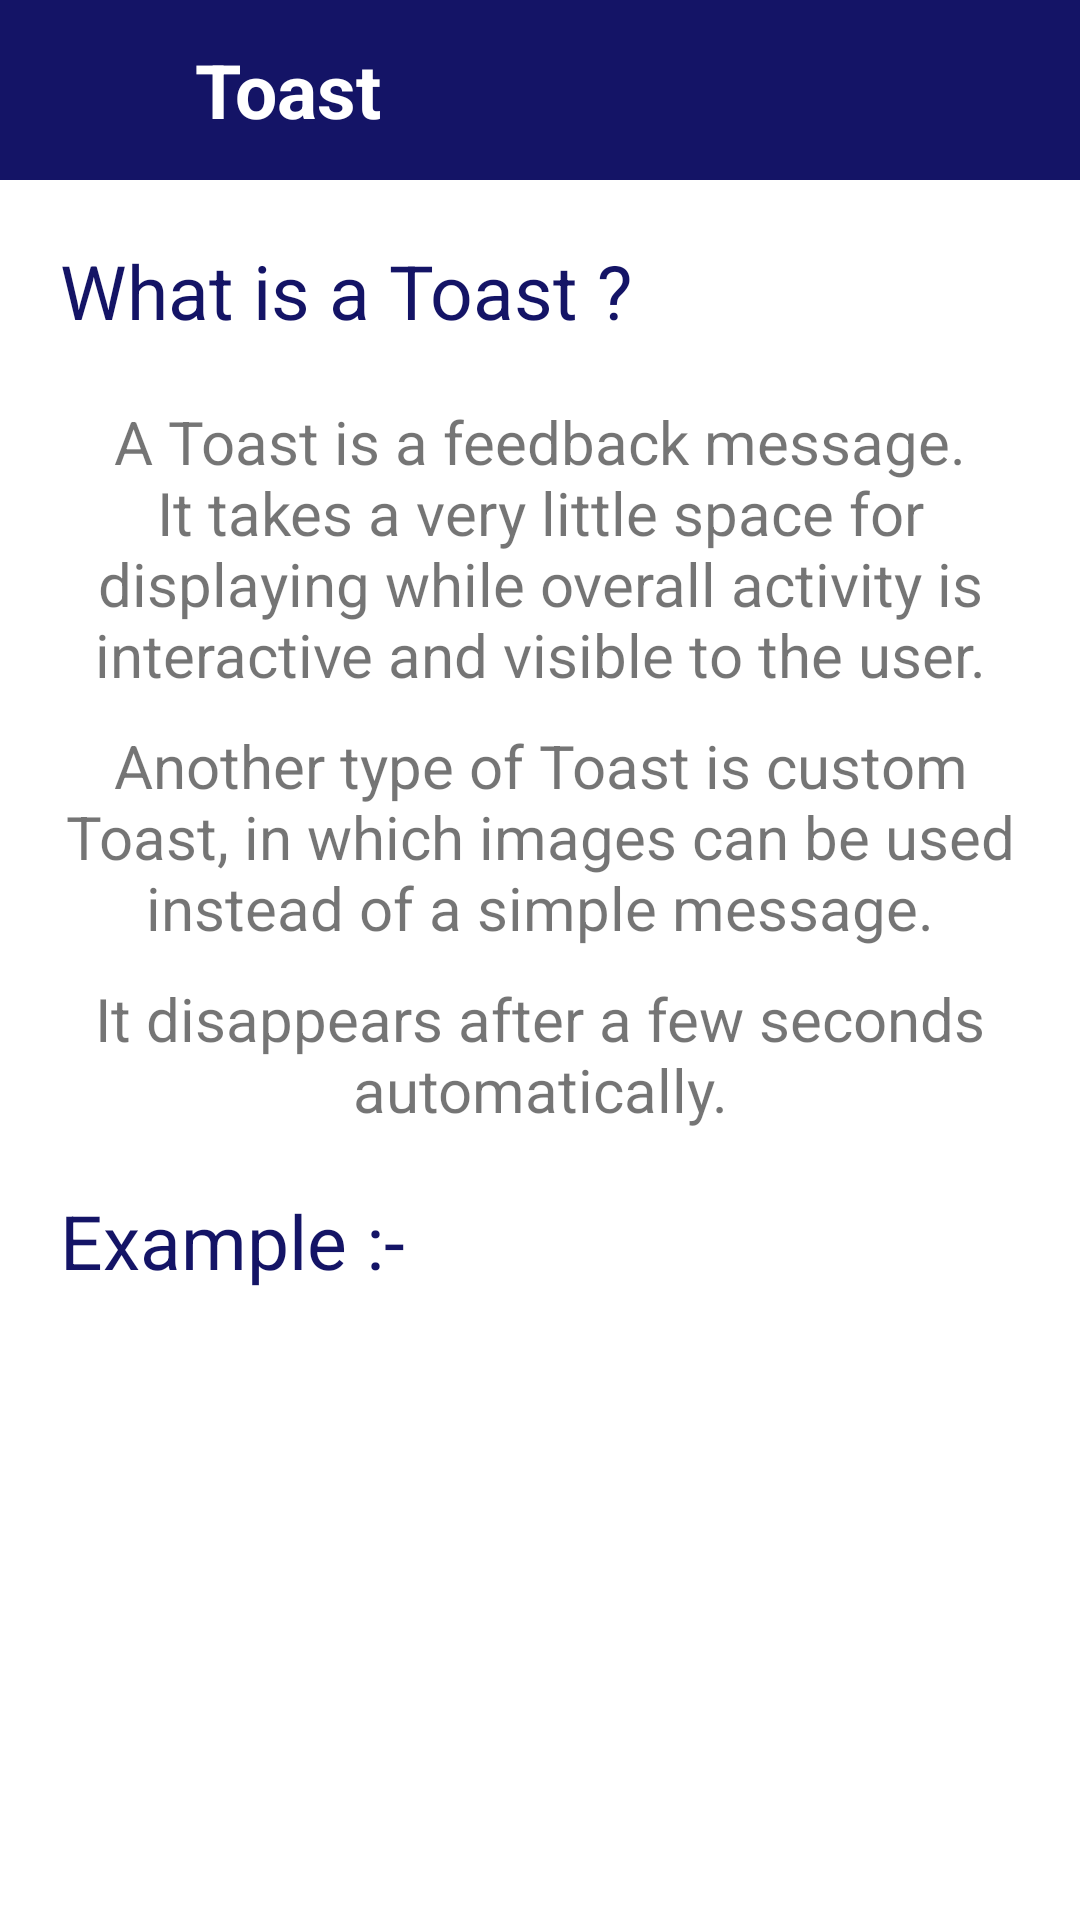

Here is an Android app screen rendered from its layout file. Give the layout XML and the strings, colors and styles it references.
<!-- AndroidManifest.xml: application theme Theme.AndroidStudioTutorial -->
<!-- res/layout/activity_toast_info.xml -->
<?xml version="1.0" encoding="utf-8"?>
<LinearLayout xmlns:android="http://schemas.android.com/apk/res/android"
    xmlns:app="http://schemas.android.com/apk/res-auto"
    xmlns:tools="http://schemas.android.com/tools"
    android:layout_width="match_parent"
    android:layout_height="match_parent"
    tools:context=".Toast_info_Act"
    android:orientation="vertical">

  <LinearLayout
      android:layout_width="match_parent"
      android:layout_height="wrap_content"
      android:background="@color/purple_700">

    <ImageView
        android:id="@+id/back"
        android:layout_width="50dp"
        android:layout_height="50dp"
        android:layout_margin="5dp"
        android:padding="10dp"
        android:src="@drawable/back_ic"/>

    <TextView
        android:layout_width="wrap_content"
        android:layout_height="wrap_content"
        android:text="Toast"
        android:textSize="25sp"
        android:textColor="@color/white"
        android:layout_margin="5dp"
        android:textStyle="bold"
        android:layout_gravity="center"/>
  </LinearLayout>



  <androidx.core.widget.NestedScrollView
      xmlns:android="http://schemas.android.com/apk/res/android"
      xmlns:app="http://schemas.android.com/apk/res-auto"
      xmlns:tools="http://schemas.android.com/tools"
      android:layout_width="match_parent"
      android:layout_height="match_parent"
      tools:context=".Toast_info_Act"
      android:orientation="vertical">


    <LinearLayout
        android:layout_width="match_parent"
        android:layout_height="match_parent"
        android:orientation="vertical">

      <TextView
          android:layout_width="wrap_content"
          android:layout_height="wrap_content"
          android:text="What is a Toast ?"
          android:textSize="25sp"
          android:textColor="@color/black"
          android:layout_marginTop="20dp"
          android:layout_marginStart="20dp"/>

      <TextView
          android:layout_width="wrap_content"
          android:layout_height="wrap_content"
          android:text="A Toast is a feedback message. It takes a very little space for displaying while overall activity is interactive and visible to the user."
          android:textSize="20sp"
          android:layout_marginTop="20dp"
          android:layout_marginStart="15dp"
          android:layout_marginEnd="15dp"
          android:textAlignment="center"/>


      <TextView
          android:layout_width="wrap_content"
          android:layout_height="wrap_content"
          android:text="Another type of Toast is custom Toast, in which images can be used instead of a simple message."
          android:textSize="20sp"
          android:layout_marginTop="10dp"
          android:layout_marginStart="15dp"
          android:layout_marginEnd="15dp"
          android:textAlignment="center"/>

      <TextView
          android:layout_width="wrap_content"
          android:layout_height="wrap_content"
          android:text="It disappears after a few seconds automatically."
          android:textSize="20sp"
          android:layout_marginTop="10dp"
          android:layout_marginStart="15dp"
          android:layout_marginEnd="15dp"
          android:textAlignment="center"/>

      <TextView
          android:layout_width="wrap_content"
          android:layout_height="wrap_content"
          android:text="Example :- "
          android:textSize="25sp"
          android:textColor="@color/black"
          android:layout_marginTop="20dp"
          android:layout_marginStart="20dp"/>


      <ImageView
          android:layout_width="wrap_content"
          android:layout_height="200dp"
          android:layout_margin="20dp"
          android:scaleType="centerCrop"
          android:src="@drawable/toast_eg"/>


      <TextView
          android:layout_width="wrap_content"
          android:layout_height="wrap_content"
          android:text="Example of How to create a Toast"
          android:textSize="25sp"
          android:textColor="@color/black"
          android:layout_marginTop="20dp"
          android:layout_marginStart="20dp"
          />

      <TextView
          android:layout_width="wrap_content"
          android:layout_height="wrap_content"
          android:text="In this example “This a simple toast message” is a Toast message which is displayed by clicking on ‘CLICK’ button. Every time when you click your toast message appears."
          android:textSize="20sp"
          android:layout_marginTop="10dp"
          android:layout_marginStart="15dp"
          android:layout_marginEnd="15dp"
          android:textAlignment="center"/>


      <TextView
          android:layout_width="wrap_content"
          android:layout_height="wrap_content"
          android:text="Steps to create Toast Message:- "
          android:textSize="20sp"
          android:textColor="@color/black"
          android:layout_marginTop="20dp"
          android:layout_marginStart="20dp"
          />

      <TextView
          android:layout_width="wrap_content"
          android:layout_height="wrap_content"
          android:text="Step 1: Create an XML file and a Java File."
          android:textSize="20sp"
          android:layout_marginTop="10dp"
          android:layout_marginStart="15dp"
          android:layout_marginEnd="15dp"
          android:textAlignment="center"/>

      <ImageView
          android:layout_width="wrap_content"
          android:layout_height="200dp"
          android:layout_margin="20dp"
          android:scaleType="centerCrop"
          android:src="@drawable/xml_eg"/>


      <TextView
          android:layout_width="wrap_content"
          android:layout_height="wrap_content"
          android:text="Step 2: Open “activity_main.xml” file and add a Button to show Toast message in a Constraint Layout.
Also, Assign ID to button component as shown in the image and the code below. The assigned ID to the button helps to identify and to use in Java files."
          android:textSize="20sp"
          android:layout_marginTop="10dp"
          android:layout_marginStart="15dp"
          android:layout_marginEnd="15dp"
          android:textAlignment="center"/>

      <ImageView
          android:layout_width="wrap_content"
          android:layout_height="200dp"
          android:layout_margin="20dp"
          android:scaleType="centerCrop"
          android:src="@drawable/button_toast_eg"/>

      <TextView
          android:layout_width="wrap_content"
          android:layout_height="wrap_content"
          android:text="Step 3: Open “MainActivity.java” file,"
          android:textSize="20sp"
          android:layout_marginTop="10dp"
          android:layout_marginStart="15dp"
          android:layout_marginEnd="15dp"
          android:textAlignment="center"/>
      <TextView
          android:layout_width="wrap_content"
          android:layout_height="wrap_content"
          android:text="instantiate the component (Button) created in the XML file using findViewById() method"
          android:textSize="20sp"
          android:layout_marginTop="5dp"
          android:layout_marginStart="15dp"
          android:layout_marginEnd="15dp"
          android:textAlignment="center"/>
      <ImageView
          android:layout_width="wrap_content"
          android:layout_height="100dp"
          android:layout_margin="20dp"
          android:src="@drawable/btn_idcall_1"/>

      <TextView
          android:layout_width="wrap_content"
          android:layout_height="wrap_content"
          android:text="Then Add the listener on Button and this Button will show a toast message."
          android:textSize="20sp"
          android:layout_marginTop="10dp"
          android:layout_marginStart="15dp"
          android:layout_marginEnd="15dp"
          android:textAlignment="center"/>

      <ImageView
          android:layout_width="wrap_content"
          android:layout_height="100dp"
          android:layout_margin="20dp"
          android:src="@drawable/btn_idcall_2"/>

      <TextView
          android:layout_width="wrap_content"
          android:layout_height="wrap_content"
          android:text="Step 4: Add Toast Statement"
          android:textSize="20sp"
          android:layout_marginTop="10dp"
          android:layout_marginStart="15dp"
          android:layout_marginEnd="15dp"
          android:textAlignment="center"/>

      <ImageView
          android:layout_width="wrap_content"
          android:layout_height="100dp"
          android:layout_margin="1dp"
          android:src="@drawable/toast_ed_2"/>

      <TextView
          android:layout_width="wrap_content"
          android:layout_height="wrap_content"
          android:text="And you are done here"
          android:textSize="20sp"
          android:layout_marginTop="10dp"
          android:layout_marginBottom="20dp"
          android:layout_gravity="center"/>
      <TextView
          android:layout_width="wrap_content"
          android:layout_height="wrap_content"
          android:text="XML and JAVA file are provided Below"
          android:textSize="20sp"
          android:textStyle="bold"
          android:textColor="@color/black"
          android:layout_marginTop="10dp"
          android:layout_marginBottom="20dp"
          android:layout_gravity="center"/>

<LinearLayout
    android:layout_width="match_parent"
    android:layout_height="wrap_content"
  android:orientation="vertical">


  <LinearLayout
      android:layout_width="match_parent"
      android:layout_height="wrap_content"
      android:orientation="vertical"
      android:layout_margin="10dp"
      android:background="@drawable/bg1"
      >

      <HorizontalScrollView
          android:layout_width="match_parent"
          android:layout_height="300dp">

        <androidx.core.widget.NestedScrollView
            android:layout_width="match_parent"
            android:layout_height="match_parent">


          <TextView
              android:id="@+id/tView"
              android:layout_width="match_parent"
              android:layout_height="wrap_content"
              android:scrollHorizontally="true"
              android:text=""
              android:padding="30dp"
              android:textColor="@color/black"
              />

        </androidx.core.widget.NestedScrollView>

      </HorizontalScrollView>

</LinearLayout>
</LinearLayout>



    </LinearLayout>
  </androidx.core.widget.NestedScrollView>

</LinearLayout>
<!-- resources referenced by this layout -->
<resources>
  <color name="black">#141466</color>
  <color name="purple_700">#141466</color>
  <color name="white">#FFFFFFFF</color>
  <!-- drawable bg1 (drawable) -->
  <?xml version="1.0" encoding="utf-8"?>
  <shape xmlns:android="http://schemas.android.com/apk/res/android">
  <solid android:color="@android:color/transparent"  />
      <stroke android:color="@color/purple_700" android:width="3dp" android:dashWidth="0dp" android:dashGap="0dp" />
      <corners android:radius="3dp"/>
  </shape>
  <!-- drawable btn_idcall_1: png bitmap (drawable, 51353 bytes) -->
  <!-- drawable btn_idcall_2: png bitmap (drawable, 19507 bytes) -->
  <!-- drawable button_toast_eg: jpg bitmap (drawable, 37729 bytes) -->
  <!-- drawable toast_ed_2: png bitmap (drawable, 34134 bytes) -->
  <!-- drawable xml_eg: jpg bitmap (drawable, 58872 bytes) -->
  <style name="Theme.AndroidStudioTutorial" parent="Theme.MaterialComponents.Light.NoActionBar">
          
  
  
  
          <item name="colorPrimary">@color/purple_700</item>
          <item name="colorPrimaryVariant">@color/purple_700</item>
          <item name="colorOnPrimary">@color/white</item>
          
          <item name="colorSecondary">@color/teal_200</item>
          <item name="colorSecondaryVariant">@color/teal_700</item>
          <item name="colorOnSecondary">@color/black</item>
          
          <item name="android:statusBarColor" tools:targetApi="l">?attr/colorPrimaryVariant</item>
          
      </style>
  <color name="teal_200">#FF03DAC5</color>
  <color name="teal_700">#FF018786</color>
</resources>
